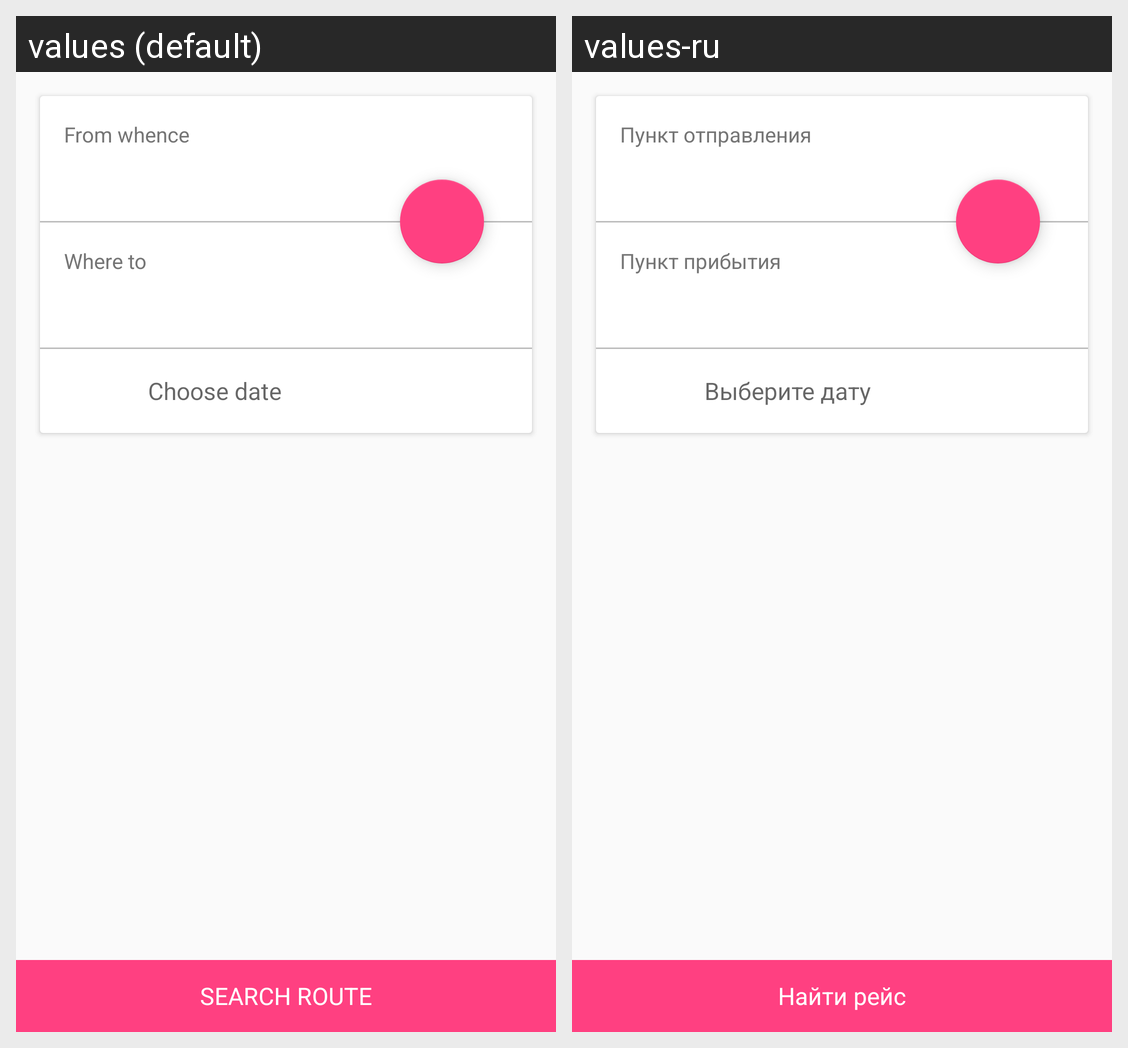

Strings drawn on this Android screen and how each of the app's shown locales translates them:
Android screen res/layout/activity_searchingroutes.xml rendered under 2 locales, left to right: values (default), values-ru. Device: Nexus 5 (rendered at 1080×1920; each locale shown at half size, 540×960, under a caption strip naming it); theme AppTheme.NoActionBar.
Strings drawn on this screen, with the default value and each locale's value (text and hints the layout hard-codes, and strings that could not be matched under every locale, appear in the picture but are not listed):

from_whence
  values: From whence
  values-ru: Пункт отправления

where_to
  values: Where to
  values-ru: Пункт прибытия

choose_date
  values: Choose date
  values-ru: Выберите дату

search_route
  values: SEARCH ROUTE
  values-ru: Найти рейс
